Image classification data set "dataset" (Synizter/asagao-classification on GitHub). Class labels (2): asagao morning glory flower, not asagao.

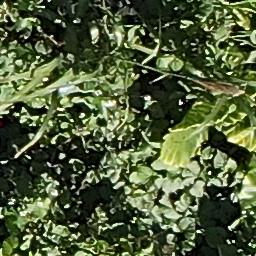
Label: asagao morning glory flower

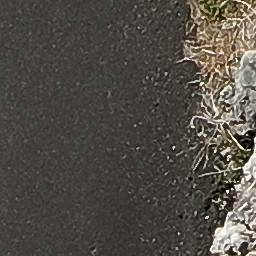
Label: not asagao

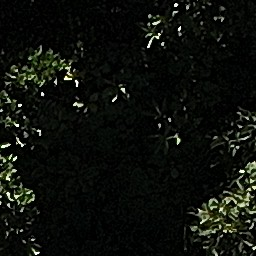
Label: not asagao

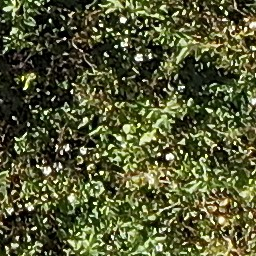
Label: not asagao

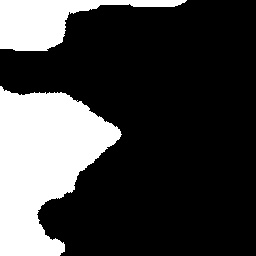
Label: asagao morning glory flower

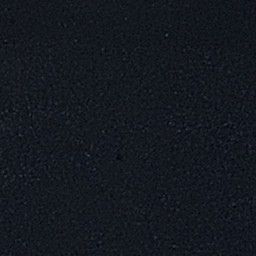
Label: not asagao
